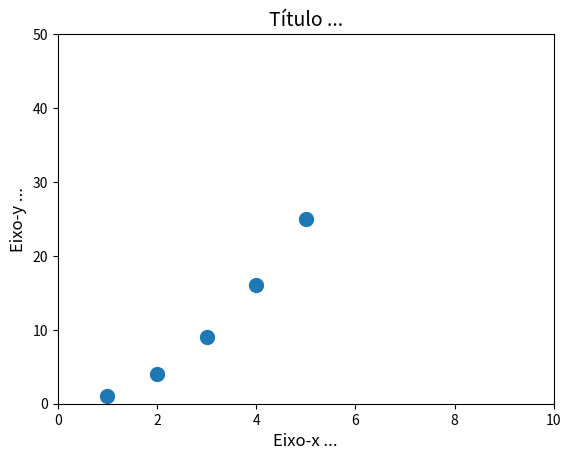

The script that saved this image:
import numpy as np
import matplotlib.pyplot as plt

# Dataset ...
x = np.array([1, 2, 3, 4, 5])
y = np.array(x ** 2)

fig, ax = plt.subplots()
ax.scatter(x,y,s=100)
ax.set_title("Título ...", fontsize=14)
ax.set_xlabel("Eixo-x ...", fontsize=12)
ax.set_ylabel("Eixo-y ...", fontsize=12)
ax.axis([0, 10, 0, 50])

plt.show()
